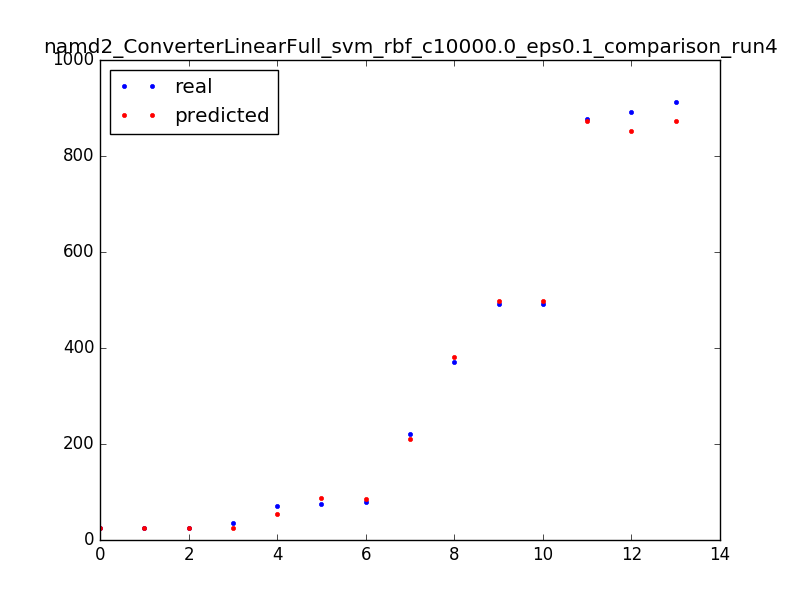

Values plotted in this chart, from the file beside it:
25.0, 25.1
913.0, 871.9
35.0, 24.1
76.0, 88.1
80.0, 85.1
892.0, 853.1
491.0, 496.9
25.0, 25.1
220.0, 211.1
492.0, 496.9
25.0, 25.1
877.0, 871.9
71.0, 54.9
371.0, 381.1
